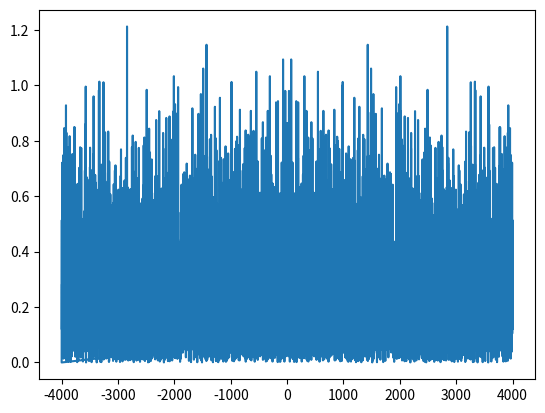

Here is the Python script that generated this plot:
import numpy
import scipy
import scipy.fftpack
import scipy.io.wavfile as wavfile
import matplotlib.pyplot as plt

mean = 256 / 2.0
std = mean / 3.0
dfreq = 8000
samples = numpy.random.normal(mean, std, size=dfreq * 5)
numpy.clip(samples, 0.0, 1.0)
samples = samples.astype(numpy.uint8)

# plt.plot(samples)
# plt.show()

wavfile.write('whitenoise3.wav', dfreq, samples)

fft = scipy.fftpack.fft(samples[0:dfreq])
fft[0] = 0

print(fft[0:10])

linfreq = scipy.fftpack.fftfreq(dfreq, 1.0 / dfreq)
plt.plot(linfreq, scipy.fftpack.fftshift(numpy.abs(fft.real)) / dfreq)
plt.show()
